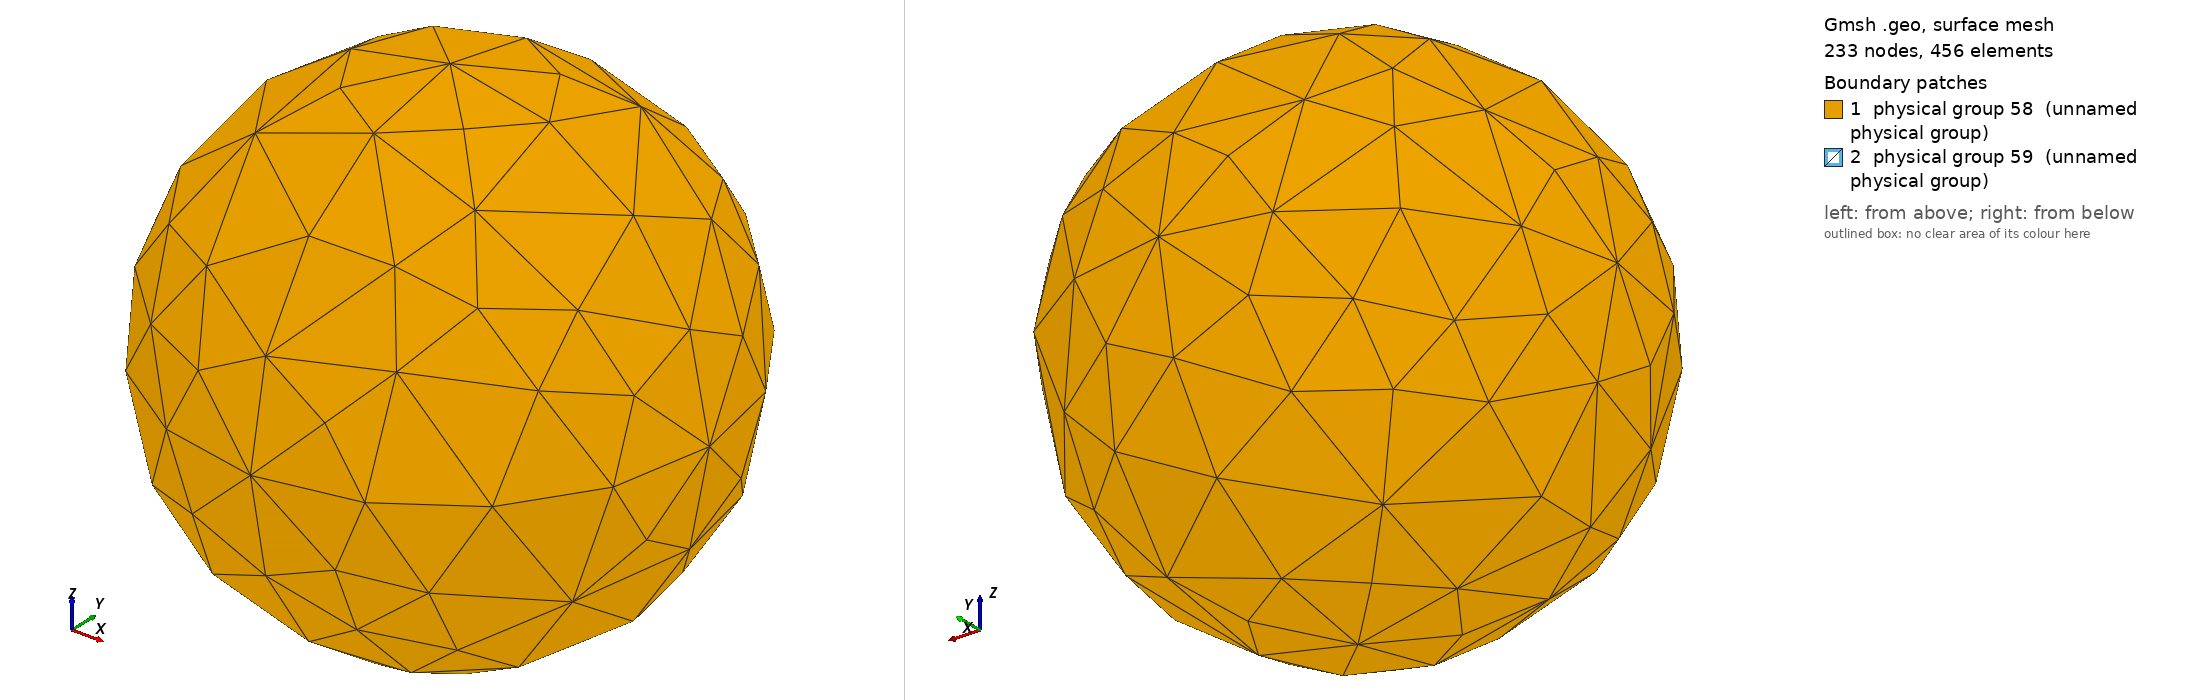

Gmsh geometry script, surface-meshed: 233 nodes, 456 surface elements. Boundary patches (legend numbers): 1 physical group 58 (unnamed physical group), 2 physical group 59 (unnamed physical group). Left view from above one corner, right view from below the opposite corner. Legend entries are the model's physical surfaces. The drawing asked Gmsh for element sizes between 1% and 20% of the model's largest extent; the script's own settings can give other sizes.

=== sphere_in_sphere_res1.geo (drawn) ===
ro = 1;			// outer radius
ri = 0.2;		// inner radius
reso = 0.4;		// outer resolution
resi = reso/5;	// inner resolution

// Center
Point(1) = {0, 0, 0, reso};

// Outer sphere
Point(2) = {ro, 0, 0, reso};
Point(3) = {0, ro, 0, reso};
Point(4) = {0, 0, ro, reso};
Point(5) = {-ro, 0, 0, reso};
Point(6) = {0, -ro, 0, reso};
Point(7) = {0, 0, -ro, reso};

// Inner sphere
Point(8) = {ri, 0, 0, resi};
Point(9) = {0, ri, 0, resi};
Point(10) = {0, 0, ri, resi};
Point(11) = {-ri, 0, 0, resi};
Point(12) = {0, -ri, 0, resi};
Point(13) = {0, 0, -ri, resi};

// Outer sphere
Circle(1) = {3, 1, 2};
Circle(2) = {2, 1, 6};
Circle(3) = {6, 1, 5};
Circle(4) = {5, 1, 3};
Circle(5) = {3, 1, 7};
Circle(6) = {7, 1, 6};
Circle(7) = {6, 1, 4};
Circle(8) = {4, 1, 3};
Circle(9) = {2, 1, 4};
Circle(10) = {4, 1, 5};
Circle(11) = {5, 1, 7};
Circle(12) = {7, 1, 2};

// Inner sphere
Circle(13) = {12, 1, 10};
Circle(14) = {10, 1, 9};
Circle(15) = {9, 1, 13};
Circle(16) = {13, 1, 12};
Circle(17) = {10, 1, 8};
Circle(18) = {8, 1, 13};
Circle(19) = {13, 1, 11};
Circle(20) = {11, 1, 10};
Circle(21) = {9, 1, 8};
Circle(22) = {8, 1, 12};
Circle(23) = {12, 1, 11};
Circle(24) = {11, 1, 9};

// Outer sphere
Line Loop(25) = {8, 1, 9};
Ruled Surface(26) = {25};
Line Loop(27) = {1, -12, -5};
Ruled Surface(28) = {27};
Line Loop(29) = {11, -5, -4};
Ruled Surface(30) = {29};
Line Loop(31) = {4, -8, 10};
Ruled Surface(32) = {31};
Line Loop(34) = {10, -3, 7};
Ruled Surface(35) = {34};
Line Loop(36) = {7, -9, 2};
Ruled Surface(37) = {36};
Line Loop(38) = {2, -6, 12};
Ruled Surface(39) = {38};
Line Loop(40) = {11, 6, 3};
Ruled Surface(41) = {40};

// Inner sphere
Line Loop(42) = {20, 14, -24};
Ruled Surface(43) = {42};
Line Loop(44) = {14, 21, -17};
Ruled Surface(45) = {44};
Line Loop(46) = {21, 18, -15};
Ruled Surface(47) = {46};
Line Loop(48) = {15, 19, 24};
Ruled Surface(49) = {48};
Line Loop(50) = {19, -23, -16};
Ruled Surface(51) = {50};
Line Loop(52) = {16, -22, 18};
Ruled Surface(53) = {52};
Line Loop(54) = {22, 13, 17};
Ruled Surface(55) = {54};
Line Loop(56) = {13, -20, -23};
Ruled Surface(57) = {56};

// Outer sphere
Physical Surface(58) = {32, 26, 28, 30, 41, 35, 37, 39};

// Inner sphere
Physical Surface(59) = {45, 47, 49, 43, 51, 55, 53, 57};

// Interior Volume
Surface Loop(60) = {45, 43, 57, 55, 53, 51, 49, 47};
Surface Loop(61) = {32, 30, 41, 39, 37, 35, 26, 28};
Volume(62) = {60, 61};
Physical Volume(63) = {62};
